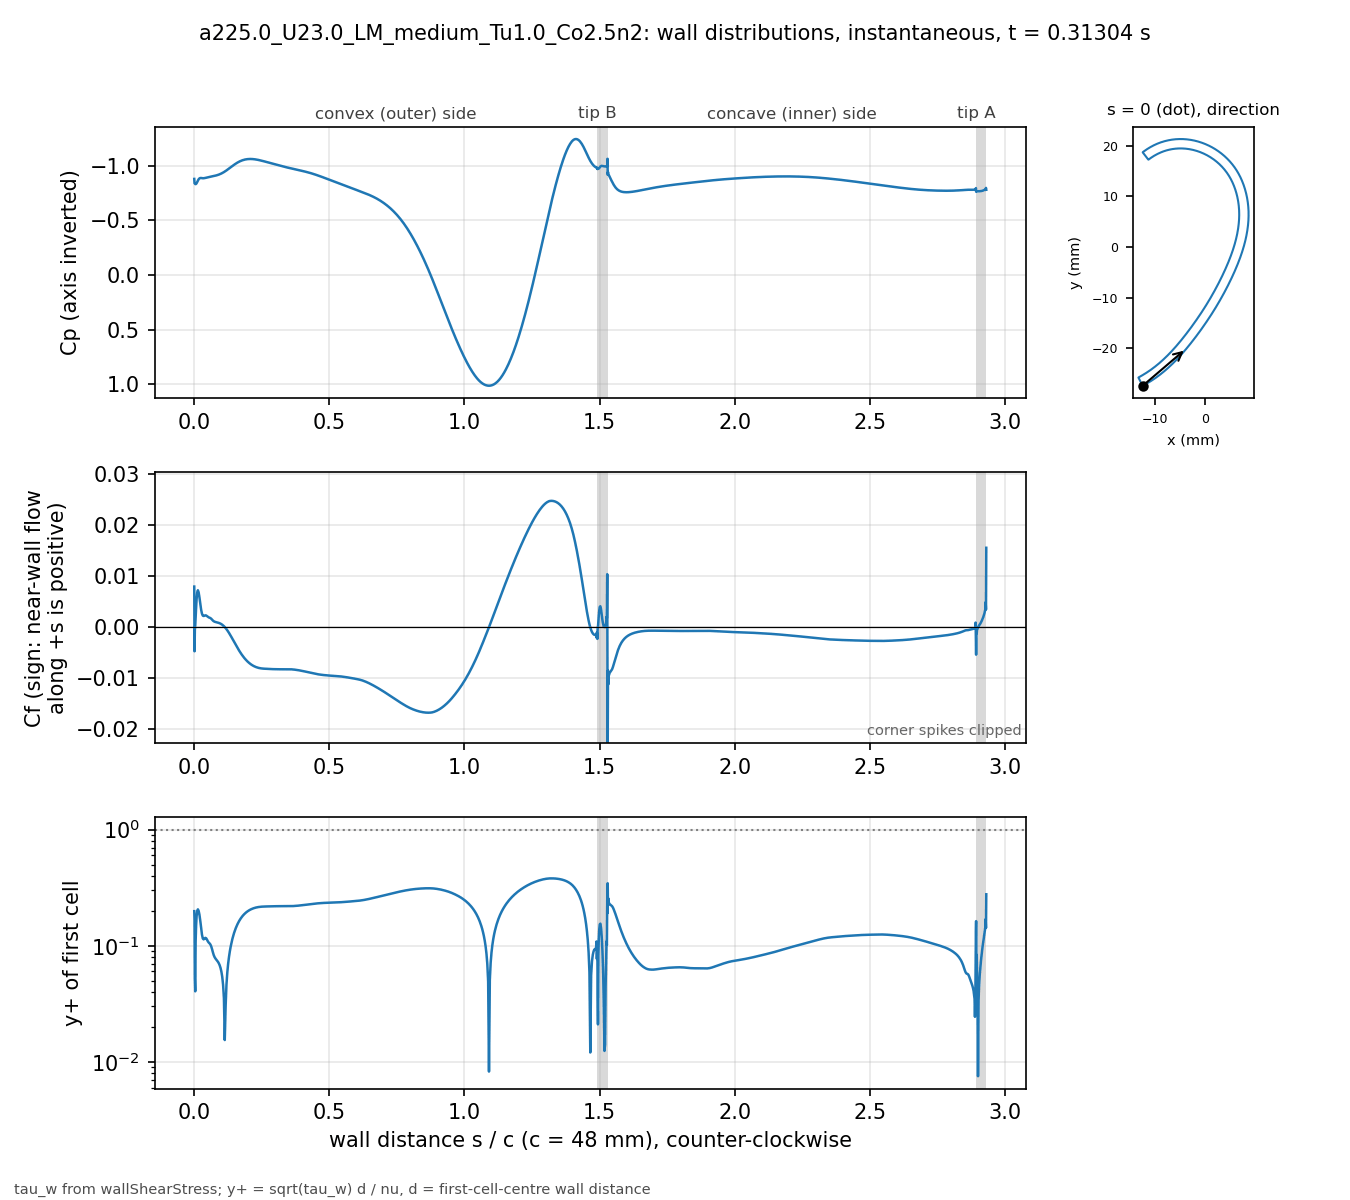

Source data for this figure (header and first rows):
# a225.0_U23.0_LM_medium_Tu1.0_Co2.5n2 t…, p_inf=0; Cf signed by near-wall flow dir…
patch, s_over_c, x_m, y_m, Cp, Cf, yplus, d_first_m
blade, 0.000000, -0.01234, -0.02743, -0.878, 0.007973, 0.1984, 2.0713e-06
blade, 0.001059, -0.0123, -0.02741, -0.8379, -0.004703, 0.1655, 2.2499e-06
blade, 0.002253, -0.01225, -0.02738, -0.8358, -0.0004629, 0.05194, 2.2501e-06
blade, 0.003600, -0.01219, -0.02735, -0.8307, 0.0002809, 0.04046, 2.2503e-06
blade, 0.005118, -0.01213, -0.02732, -0.8302, 0.002026, 0.1087, 2.2499e-06
blade, 0.006829, -0.01205, -0.02728, -0.8322, 0.00378, 0.1484, 2.25e-06
blade, 0.008759, -0.01197, -0.02723, -0.8391, 0.005561, 0.18, 2.2501e-06
blade, 0.01094, -0.01188, -0.02718, -0.85, 0.006809, 0.1992, 2.25e-06
blade, 0.01339, -0.01178, -0.02713, -0.8628, 0.007258, 0.2056, 2.2501e-06
blade, 0.01615, -0.01166, -0.02706, -0.8745, 0.006865, 0.2, 2.2498e-06
blade, 0.01918, -0.01154, -0.02699, -0.8824, 0.005867, 0.1848, 2.2495e-06
blade, 0.0223, -0.01141, -0.02691, -0.8861, 0.004607, 0.1638, 2.2499e-06
blade, 0.02543, -0.01128, -0.02684, -0.8862, 0.003449, 0.1418, 2.2499e-06
blade, 0.02855, -0.01115, -0.02676, -0.8851, 0.002664, 0.1246, 2.2499e-06
blade, 0.03168, -0.01102, -0.02668, -0.8842, 0.002277, 0.1152, 2.2502e-06
blade, 0.0348, -0.01089, -0.0266, -0.8841, 0.002205, 0.1134, 2.2504e-06
blade, 0.03793, -0.01077, -0.02652, -0.8851, 0.002279, 0.1153, 2.2505e-06
blade, 0.04105, -0.01064, -0.02644, -0.8869, 0.002341, 0.1168, 2.2503e-06
blade, 0.04417, -0.01051, -0.02636, -0.8889, 0.002303, 0.1158, 2.2501e-06
blade, 0.0473, -0.01039, -0.02628, -0.8907, 0.002176, 0.1126, 2.2498e-06
blade, 0.05042, -0.01026, -0.0262, -0.8924, 0.002037, 0.1089, 2.2499e-06
blade, 0.05355, -0.01014, -0.02611, -0.8941, 0.001943, 0.1064, 2.25e-06
blade, 0.05667, -0.01001, -0.02603, -0.8959, 0.001881, 0.1047, 2.2499e-06
blade, 0.05979, -0.009891, -0.02594, -0.8979, 0.001799, 0.1024, 2.2498e-06
blade, 0.06292, -0.009768, -0.02586, -0.8998, 0.001666, 0.09849, 2.2496e-06
blade, 0.06604, -0.009646, -0.02577, -0.9015, 0.001489, 0.09313, 2.2498e-06
blade, 0.06917, -0.009524, -0.02568, -0.903, 0.001311, 0.08739, 2.2499e-06
blade, 0.07229, -0.009403, -0.02559, -0.9045, 0.001175, 0.08274, 2.2496e-06
blade, 0.07541, -0.009283, -0.0255, -0.9061, 0.00109, 0.07965, 2.2493e-06
blade, 0.07854, -0.009163, -0.02541, -0.9079, 0.001032, 0.07751, 2.2496e-06
blade, 0.08166, -0.009043, -0.02532, -0.9098, 0.0009869, 0.07582, 2.2497e-06
blade, 0.08479, -0.008924, -0.02523, -0.9121, 0.0009469, 0.07427, 2.2498e-06
blade, 0.08791, -0.008806, -0.02514, -0.9145, 0.0009036, 0.07256, 2.25e-06
blade, 0.09104, -0.008688, -0.02505, -0.9173, 0.0008519, 0.07046, 2.2501e-06
blade, 0.09416, -0.008571, -0.02495, -0.9204, 0.000788, 0.06776, 2.2502e-06
blade, 0.09728, -0.008454, -0.02486, -0.9237, 0.0007095, 0.0643, 2.2503e-06
blade, 0.1004, -0.008338, -0.02477, -0.9274, 0.0006141, 0.05982, 2.2503e-06
blade, 0.1035, -0.008222, -0.02467, -0.9314, 0.0005004, 0.054, 2.2503e-06
blade, 0.1067, -0.008107, -0.02457, -0.9357, 0.0003672, 0.04626, 2.2501e-06
blade, 0.1098, -0.007992, -0.02448, -0.9403, 0.0002138, 0.0353, 2.2501e-06
blade, 0.1129, -0.007878, -0.02438, -0.9451, 4.07362e-05, 0.01541, 2.2501e-06
blade, 0.116, -0.007764, -0.02428, -0.9502, -0.0001519, 0.02975, 2.2501e-06
blade, 0.1192, -0.007651, -0.02418, -0.9555, -0.0003632, 0.046, 2.25e-06
blade, 0.1223, -0.007538, -0.02409, -0.961, -0.0005925, 0.05875, 2.2498e-06
blade, 0.1254, -0.007426, -0.02399, -0.9667, -0.0008381, 0.06987, 2.2496e-06
blade, 0.1285, -0.007315, -0.02389, -0.9724, -0.001098, 0.07998, 2.2498e-06
blade, 0.1316, -0.007203, -0.02379, -0.9783, -0.00137, 0.08935, 2.2499e-06
blade, 0.1348, -0.007093, -0.02368, -0.9841, -0.001653, 0.09811, 2.2497e-06
blade, 0.1379, -0.006983, -0.02358, -0.9899, -0.001943, 0.1064, 2.2501e-06
blade, 0.141, -0.006873, -0.02348, -0.9957, -0.002238, 0.1142, 2.2501e-06
blade, 0.1441, -0.006764, -0.02338, -1.001, -0.002537, 0.1216, 2.2501e-06
blade, 0.1473, -0.006656, -0.02327, -1.007, -0.002837, 0.1286, 2.2504e-06
blade, 0.1504, -0.006547, -0.02317, -1.012, -0.003136, 0.1352, 2.2503e-06
blade, 0.1535, -0.00644, -0.02307, -1.017, -0.003432, 0.1414, 2.2502e-06
blade, 0.1566, -0.006333, -0.02296, -1.022, -0.003724, 0.1473, 2.2501e-06
blade, 0.1598, -0.006226, -0.02285, -1.027, -0.00401, 0.1529, 2.2498e-06
blade, 0.1629, -0.00612, -0.02275, -1.031, -0.00429, 0.1581, 2.25e-06
blade, 0.166, -0.006014, -0.02264, -1.035, -0.004562, 0.163, 2.2501e-06
blade, 0.1691, -0.005909, -0.02254, -1.039, -0.004825, 0.1676, 2.2498e-06
... 914 more rows
